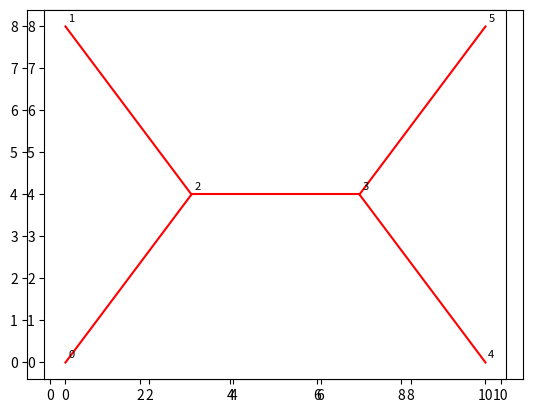

Here is the Python script that generated this plot:
# -*- coding: UTF-8 -*-
"""
:Script:   mst.py
:Author:   Dan.Patterson@carleton.ca
:Modified: 2017-12-31
:
:Purpose: Produce a spanning tree from a point set.  I have yet to confirm
:  whether it constitutes a minimum spanning tree, since the implementation
:  doesn't specify whether Prim's algorithm is being used (see ref. 2)
:
:References:
:-----------
:  http://stackoverflow.com/questions/41903502/
:         sort-two-dimensional-list-python
:  http://peekaboo-vision.blogspot.ca/2012/02/simplistic-minimum-
:         spanning-tree-in.html
:  also referenced here...
:      http://stackoverflow.com/questions/34374839/minimum-spanning-tree-
:           distance-and-graph
:Notes:
:-----
: array 'a' array([[ 0,  0],  constructed for minimum spanning tree example
:                  [ 0,  8],
:                  [10,  8],
:                  [10,  0],
:                  [ 3,  4],
:                  [ 7,  4]])
:(1)  sorting - np.lexsort((a[:,1], a[:,0])) sort by x, then y
:               np.lexsort(a.T) >= np.lexsort((a[:,0], a[:,1])) sort y, x
:(2) Distances
:  unsorted....
:     np.linalg.norm(a[1:] - a[:-1], axis=1)
:         array([ 8.0,  10.0,  8.0,  8.1,  4.0])
:     np.sum(np.linalg.norm(a[1:] - a[:-1], axis=1)) => 38.0622...
:  sorted....
:     a_srt = a[np.lexsort(a.T),:]
:     np.linalg.norm(a_srt[1:] - a_srt[:-1], axis=1)
:     array([ 8.0,  5.0,  4.0,  5.0,  8.0])
:     np.sum(np.linalg.norm(a_srt[1:] - a_srt[:-1], axis=1)) => 30.0...
:
:(3) Near results...
:------------
:  coords, dist, n_array = n_near(s, N=2)
:  ie   ID     Xo    Yo  C0_x C0_y   C1_x C1_y   Dist0 Dist1
:     ([(0,  0.0, 0.0,  3.0, 4.0,   0.0, 8.0,  5.0,  8.0),
:       (1,  0.0, 8.0,  3.0, 4.0,   0.0, 0.0,  5.0,  8.0),
:       (2,  3.0, 4.0,  7.0, 4.0,   0.0, 0.0,  4.0,  5.0),
:       (3,  7.0, 4.0,  3.0, 4.0,  10.0, 8.0,  4.0,  5.0),
:       (4, 10.0, 8.0,  7.0, 4.0,  10.0, 0.0,  5.0,  8.0),
:       (5, 10.0, 0.0,  7.0, 4.0,  10.0, 8.0,  5.0,  8.0)],
:      dtype=[('ID', '<i4'),
:             ('Xo', '<f8'), ('Yo', '<f8'),
:             ('C0_X', '<f8'), ('C0_Y', '<f8'),
:             ('C1_X', '<f8'), ('C1_Y', '<f8'),
:             ('Dist0', '<f8'), ('Dist1', '<f8')])
:  Connections
:   o_d    array([(0, 2, 5.0),
:                 (2, 3, 4.0),
:                 (2, 1, 5.0),
:                 (3, 4, 5.0),
:                 (3, 5, 5.0)],
:                 dtype=[('Orig', '<i4'), ('Dest', '<i4'), ('Dist', '<f8')])
:
:  a[o_d['Orig']]     a[o_d['Dest']]
:  array([[ 0,  0],   array([[10,  8],
:         [10,  8],          [10,  0],
:         [10,  8],          [ 0,  8],
:         [10,  0],          [ 3,  4],
:         [10,  0]])         [ 7,  4]])
:  distance array
:  array([[ 5.0,  8.0,  8.1,  10.0,  12.8],
:         [ 5.0,  8.0,  8.1,  10.0,  12.8],
:         [ 4.0,  5.0,  5.0,   8.1,   8.1],
:         [ 4.0,  5.0,  5.0,   8.1,   8.1],
:         [ 5.0,  8.0,  8.1,  10.0,  12.8],
:         [ 5.0,  8.0,  8.1,  10.0,  12.8]])
:
:Back to the original distance and sorted array, a_srt.
:  The distances are determined using the sorted points, the diagonal
:  distances are set to np.inf so that they have the maximal distance.
:  The distance values can be sorted to get their indices in the array
:  Then the array can be sliced to retrieve the points coordinates and the
:  distance array can be sliced to get the distances.
:
:  dix = np.arange(d.shape[0])
:   d[dix, dix] = np.inf
:
: - distance array, 'd'
:  array([[ inf,  8.0,  5.0,  8.1,  10.0,  12.8],
:         [ 8.0,  inf,  5.0,  8.1,  12.8,  10.0],
:         [ 5.0,  5.0,  inf,  4.0,  8.1,  8.1],
:         [ 8.1,  8.1,  4.0,  inf,  5.0,  5.0],
:         [ 10.0,  12.8,  8.1,  5.0,  inf,  8.0],
:         [ 12.8,  10.0,  8.1,  5.0,  8.0,  inf]])
:
:  np.argsort(d[0]) => array([2, 1, 3, 4, 5, 0])
:
:  a_srt[np.argsort(d[0])]
:    array([[3, 4], [ 0, 8], [7, 4], [10, 0], [10, 8], [0, 0]])
:
:  d[0][np.argsort(d[0])]  => array([ 5.0, 8.0, 8.1, 10.0, 12.8, inf])
: ---------------------------------------------------------------------:
"""
#---- imports, formats, constants ----
#

import sys
import numpy as np
import matplotlib.pyplot as plt
from textwrap import dedent, indent

ft = {'bool': lambda x: repr(x.astype('int32')),
      'float': '{: 0.1f}'.format}
np.set_printoptions(edgeitems=10, linewidth=100, precision=2,
                    suppress=True, threshold=120,
                    formatter=ft)
np.ma.masked_print_option.set_display('-')

script = sys.argv[0]

# ---- functions ----


def dist_arr(a):
    """Minimum spanning tree prep... see main header
    : paths from given data set...
    """
    idx = np.lexsort((a[:, 1], a[:, 0]))  # sort X, then Y
    # idx= np.lexsort((a[:, 0], a[:, 1]))  # sort Y, then X
    a_srt = a[idx, :]
    d = _e_dist(a_srt)
    frmt = """\n    {}\n    :Input array...\n    {}\n\n    :Sorted array...
    {}\n\n    :Distance...\n    {}
    """
    args = [dist_arr.__doc__, a, a_srt, d]  # d.astype('int')]
    print(dedent(frmt).format(*args))
    return idx, a_srt, d


def _e_dist(a):
    """Return a 2D square-form euclidean distance matrix.  For other
    :  dimensions, use e_dist in ein_geom.py"""
    b = a.reshape(np.prod(a.shape[:-1]), 1, a.shape[-1])
    diff = a - b
    d = np.sqrt(np.einsum('ijk,ijk->ij', diff, diff)).squeeze()
    # d = np.triu(d)
    return d


def mst(W, copy_W=True):
    """Determine the minimum spanning tree for a set of points represented
    :  by their inter-point distances... ie their 'W'eights
    :Requires:
    :--------
    :  W - edge weights (distance, time) for a set of points. W needs to be
    :      a square array or a np.triu perhaps
    :Returns:
    :-------
    :  pairs - the pair of nodes that form the edges
    """
    if copy_W:
        W = W.copy()
    if W.shape[0] != W.shape[1]:
        raise ValueError("W needs to be square matrix of edge weights")
    Np = W.shape[0]
    pairs = []
    pnts_seen = [0]  # Add the first point
    n_seen = 1
    # exclude self connections by assigning inf to the diagonal
    diag = np.arange(Np)
    W[diag, diag] = np.inf
    #
    while n_seen != Np:
        new_edge = np.argmin(W[pnts_seen], axis=None)
        new_edge = divmod(new_edge, Np)
        new_edge = [pnts_seen[new_edge[0]], new_edge[1]]
        pairs.append(new_edge)
        pnts_seen.append(new_edge[1])
        W[pnts_seen, new_edge[1]] = np.inf
        W[new_edge[1], pnts_seen] = np.inf
        n_seen += 1
    return np.vstack(pairs)


def plot_mst(a, pairs):
    """plot minimum spanning tree test """
    plt.scatter(a[:, 0], a[:, 1])
    ax = plt.axes()
    ax.set_aspect('equal')
    for pair in pairs:
        i, j = pair
        plt.plot([a[i, 0], a[j, 0]], [a[i, 1], a[j, 1]], c='r')
    lbl = np.arange(len(a))
    for label, xpt, ypt in zip(lbl, a[:, 0], a[:, 1]):
        plt.annotate(label, xy=(xpt, ypt), xytext=(2, 2), size=8,
                     textcoords='offset points',
                     ha='left', va='bottom')
    plt.show()
    # plt.close()


def connect(a, dist_arr, edges):
    """Return the full spanning tree, with points, connections and distance
    : a - point array
    : dist - distance array, from _e_dist
    : edge - edges, from mst
    """
    p_f = edges[:, 0]
    p_t = edges[:, 1]
    d = dist_arr[p_f, p_t]
    n = p_f.shape[0]
    dt = [('Orig', '<i4'), ('Dest', 'i4'), ('Dist', '<f8')]
    out = np.zeros((n,), dtype=dt)
    out['Orig'] = p_f
    out['Dest'] = p_t
    out['Dist'] = d
    return out


# ---------------------------------------------------------------------
if __name__ == "__main__":
    """Main section...   """
    # print("Script... {}".format(script))
    #    a = np.random.randint(1, 10, size=(10,2))
    a = np.array([[0, 0], [0, 8], [10, 8],  [10, 0], [3, 4], [7, 4]])
    idx, a_srt, d = dist_arr(a)     # return distance array and sorted pnts
    pairs = mst(d)                  # the orig-dest pairs for the mst
    plot_mst(a_srt, pairs)          # uncomment to plot
    o_d = connect(a_srt, d, pairs)  # produce an o-d structured array
